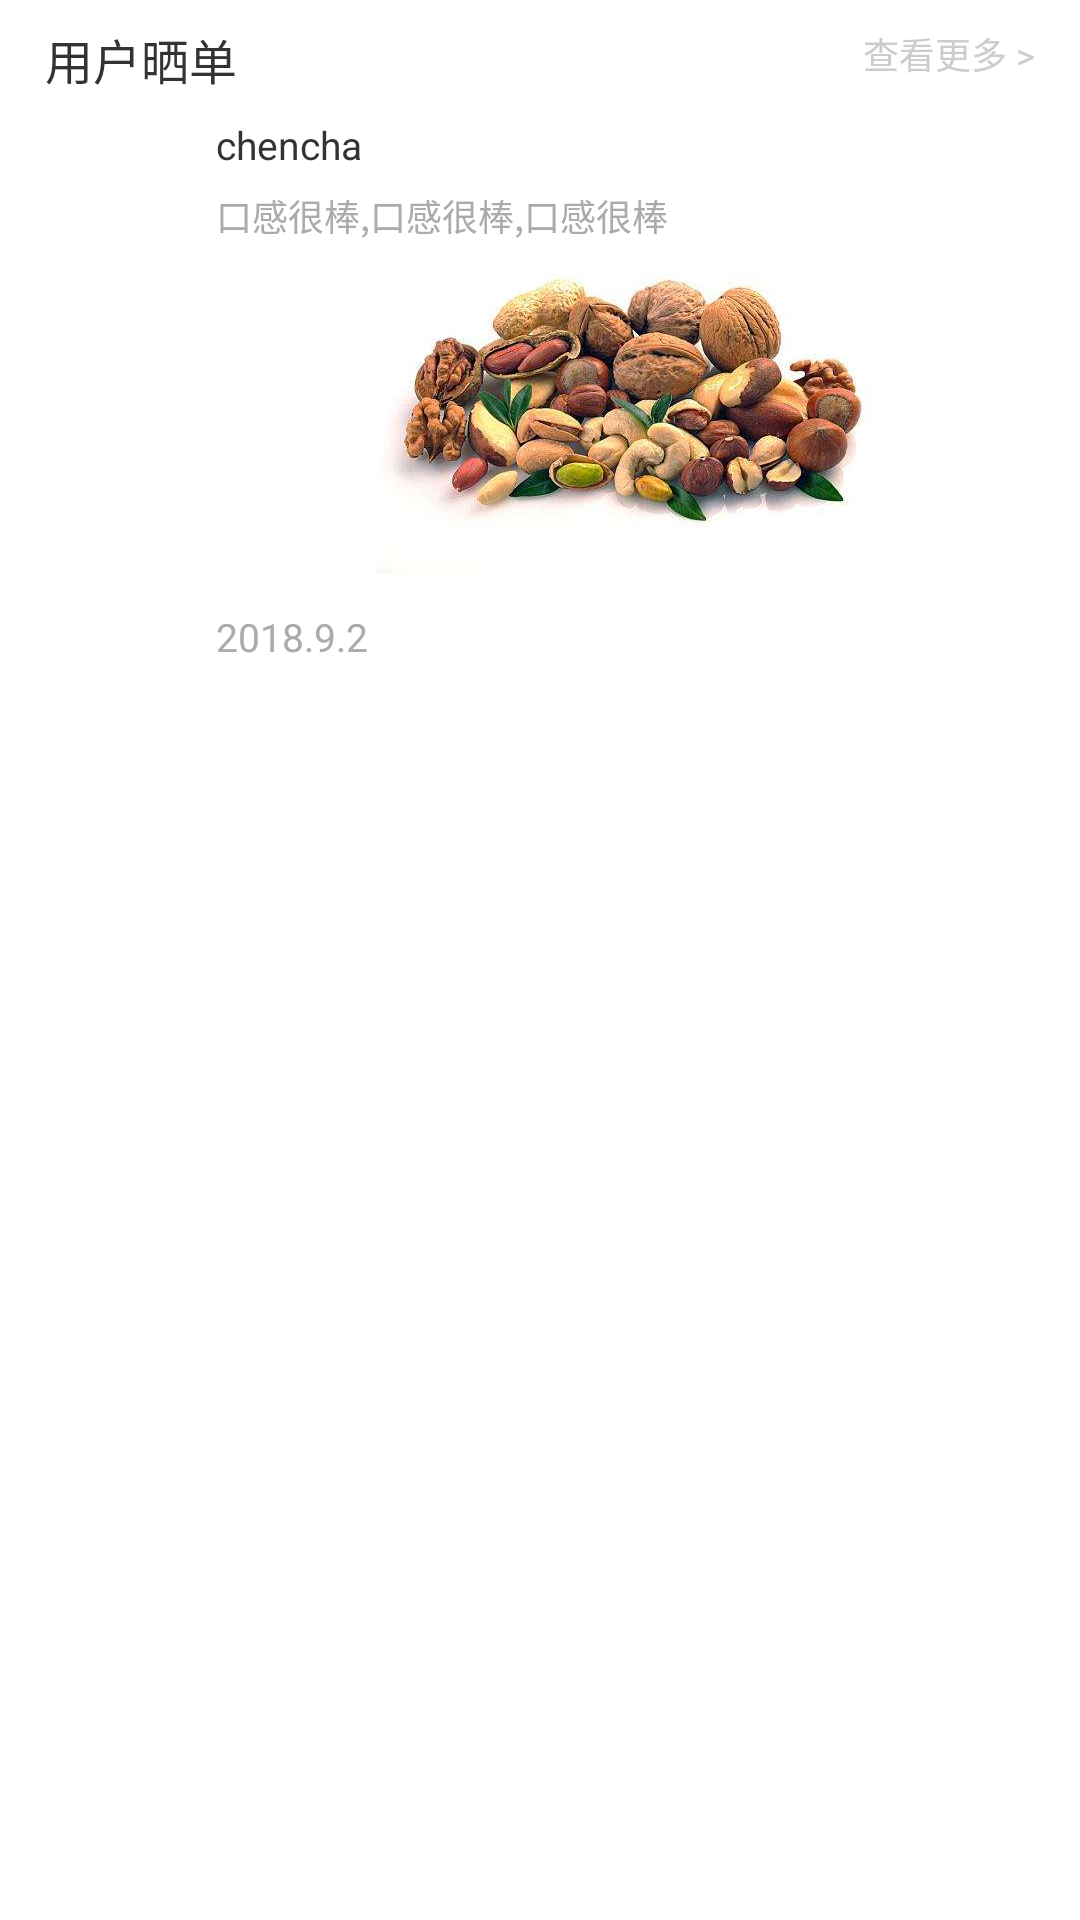

Produce the Android XML layout that renders to this screen, including the resource entries it uses.
<!-- AndroidManifest.xml: application theme AppTheme -->
<!-- res/layout/activity_comment_item_layout.xml -->
<?xml version="1.0" encoding="utf-8"?>
<RelativeLayout xmlns:android="http://schemas.android.com/apk/res/android"
    xmlns:app="http://schemas.android.com/apk/res-auto"
    android:id="@+id/comment_item_layout"
    android:layout_width="match_parent"
    android:layout_height="wrap_content"
    android:layout_marginBottom="6dp"
    android:layout_marginTop="6dp"
    android:background="#ffffff"
    android:orientation="vertical">

    <RelativeLayout
        android:id="@+id/commodity_more_layout"
        android:layout_width="match_parent"
        android:layout_height="wrap_content">

        <TextView
            android:layout_width="wrap_content"
            android:layout_height="wrap_content"
            android:layout_marginLeft="15dp"
            android:layout_marginTop="8dp"
            android:text="用户晒单"
            android:textColor="#333333"
            android:textSize="16sp" />

        <TextView
            android:id="@+id/more_tv"
            android:layout_width="wrap_content"
            android:layout_height="wrap_content"
            android:layout_alignParentRight="true"
            android:layout_marginRight="15dp"
            android:layout_marginTop="9dp"
            android:gravity="center"
            android:text="查看更多 >"
            android:textColor="#CCCCCC"
            android:textSize="12sp" />

    </RelativeLayout>

    <RelativeLayout
        android:id="@+id/comment_layout"
        android:layout_width="match_parent"
        android:layout_height="wrap_content"
        android:layout_below="@+id/commodity_more_layout"
        android:layout_marginBottom="8dp"
        android:layout_marginTop="8dp"
        android:orientation="horizontal">


        <ImageView
            android:id="@+id/avatar_iv"
            android:layout_width="40dp"
            android:layout_height="40dp"
            android:layout_alignParentLeft="true"
            android:layout_alignParentTop="true"
            android:layout_marginLeft="10dp"
            android:padding="2dp"
            android:scaleType="centerCrop"
            android:src="@mipmap/ic_launcher" />

        <LinearLayout
            android:layout_width="match_parent"
            android:layout_height="wrap_content"
            android:layout_centerVertical="true"
            android:layout_marginLeft="22dp"
            android:layout_marginRight="15dp"
            android:layout_toRightOf="@+id/avatar_iv"
            android:orientation="vertical">

            <TextView
                android:id="@+id/name_commodity_tv"
                android:layout_width="wrap_content"
                android:layout_height="wrap_content"
                android:text="chencha"
                android:textColor="#333333"
                android:textSize="13sp" />


            <TextView
                android:id="@+id/comment_content_tv"
                android:layout_width="match_parent"
                android:layout_height="wrap_content"
                android:layout_marginTop="6dp"
                android:ellipsize="end"
                android:maxLines="3"
                android:text="口感很棒,口感很棒,口感很棒"
                android:textColor="#ABABAB"
                android:textSize="12sp" />


            <android.support.v7.widget.RecyclerView
                android:id="@+id/commodity_item_img"
                android:layout_width="match_parent"
                android:layout_height="70dp"
                android:layout_marginBottom="3dp"
                android:layout_marginTop="8dp"
                android:overScrollMode="never"
                android:visibility="gone" />


            <ImageView
                android:layout_width="match_parent"
                android:layout_height="wrap_content"
                android:src="@mipmap/jg" />


            <TextView
                android:id="@+id/commodity_tit"
                android:layout_width="wrap_content"
                android:layout_height="wrap_content"
                android:layout_marginTop="12dp"
                android:text="2018.9.2"
                android:textColor="#ABABAB"
                android:textSize="13sp" />

        </LinearLayout>

    </RelativeLayout>


</RelativeLayout>
<!-- resources referenced by this layout -->
<resources>
  <!-- mipmap jg: jpg bitmap (mipmap-xxhdpi, 24988 bytes) -->
  <style name="AppTheme" parent="Theme.AppCompat.Light.DarkActionBar">
          
          <item name="android:textAllCaps">false</item>
          <item name="android:windowActionBar">false</item>
          <item name="android:windowNoTitle">true</item>
          <item name="colorPrimary">@color/colorPrimary</item>
          <item name="colorPrimaryDark">@color/colorPrimaryDark</item>
          <item name="colorAccent">@color/colorAccent</item>
      </style>
  <color name="colorPrimary">#3F51B5</color>
  <color name="colorPrimaryDark">#303F9F</color>
  <color name="colorAccent">#FF4081</color>
</resources>
